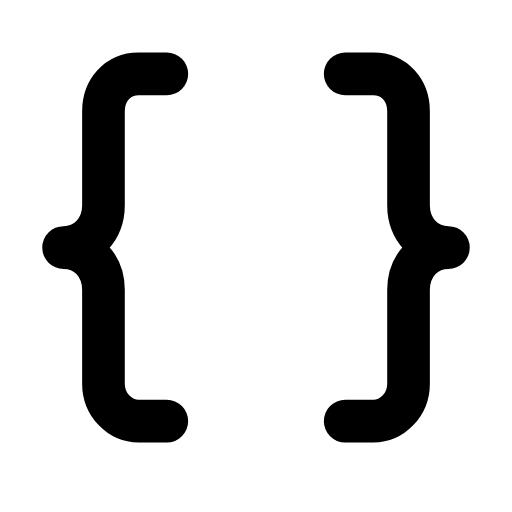
t = 0.00 s
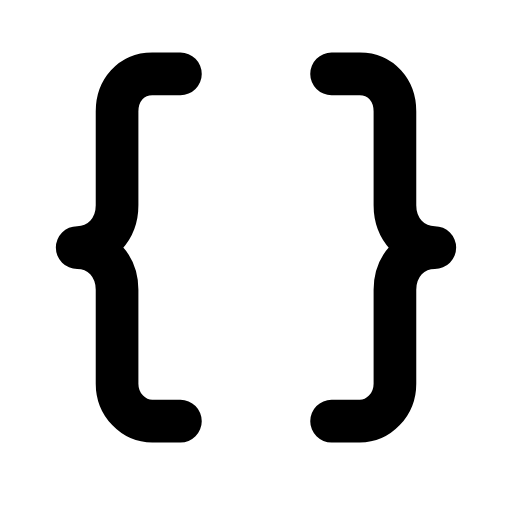
t = 0.29 s
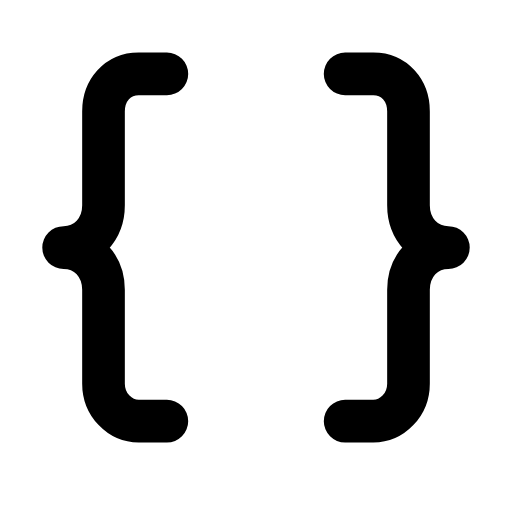
t = 0.60 s
t = 0.88 s: frame unchanged from t = 0.00 s, image omitted
t = 1.19 s: frame unchanged from t = 0.00 s, image omitted
t = 1.50 s: frame unchanged from t = 0.00 s, image omitted

The animated SVG that drew these frames (rendered in a browser with its animation timeline set to each time). Animation: 2 SMIL elements (animateTransform=2); one cycle of 1.80 s, repeats indefinitely.

<svg xmlns="http://www.w3.org/2000/svg" width="24" height="24" viewBox="0 0 24 24" fill="none"><g transform="translate(-1.2 -1.156) scale(1.1)"><g><animateTransform attributeName="transform" type="translate" values="0 0;0 0;0.7 0;0 0;0 0;0 0;0 0;0.7 0;0 0;0 0;0 0" keyTimes="0;0.135;0.2475;0.36;0.45;0.6;0.66;0.735;0.81;0.9;1" dur="1.8s" repeatCount="indefinite" calcMode="spline" keySplines="0.16 1 0.3 1;0.16 1 0.3 1;0.16 1 0.3 1;0.16 1 0.3 1;0.16 1 0.3 1;0.16 1 0.3 1;0.16 1 0.3 1;0.16 1 0.3 1;0.16 1 0.3 1;0.16 1 0.3 1"/><path stroke="currentColor" stroke-width="1.818" stroke-linecap="round" stroke-linejoin="round" fill="none" d="M8.2 4.2L7 4.2C6.1 4.2 5.5 4.9 5.5 5.8L5.5 9.8C5.5 10.8 4.8 11.6 3.8 11.6C4.8 11.6 5.5 12.4 5.5 13.4L5.5 17.4C5.5 18.3 6.2 19 7 19L8.2 19"></path></g><g><animateTransform attributeName="transform" type="translate" values="0 0;0 0;-0.7 0;0 0;0 0;0 0;0 0;-0.7 0;0 0;0 0;0 0" keyTimes="0;0.135;0.2475;0.36;0.45;0.6;0.66;0.735;0.81;0.9;1" dur="1.8s" repeatCount="indefinite" calcMode="spline" keySplines="0.16 1 0.3 1;0.16 1 0.3 1;0.16 1 0.3 1;0.16 1 0.3 1;0.16 1 0.3 1;0.16 1 0.3 1;0.16 1 0.3 1;0.16 1 0.3 1;0.16 1 0.3 1;0.16 1 0.3 1"/><path stroke="currentColor" stroke-width="1.818" stroke-linecap="round" stroke-linejoin="round" fill="none" d="M15.8 4.2L17 4.2C17.9 4.2 18.5 4.9 18.5 5.8L18.5 9.8C18.5 10.8 19.2 11.6 20.2 11.6C19.2 11.6 18.5 12.4 18.5 13.4L18.5 17.4C18.5 18.3 17.8 19 17 19L15.8 19"></path></g></g></svg>
